Image classification data set "spectrograms_split" (yildiramdsa/sleep_apnea_classification_via_eeg_spectrograms_and_deep_learning on GitHub). Class labels (4): mild, moderate, normal, severe.

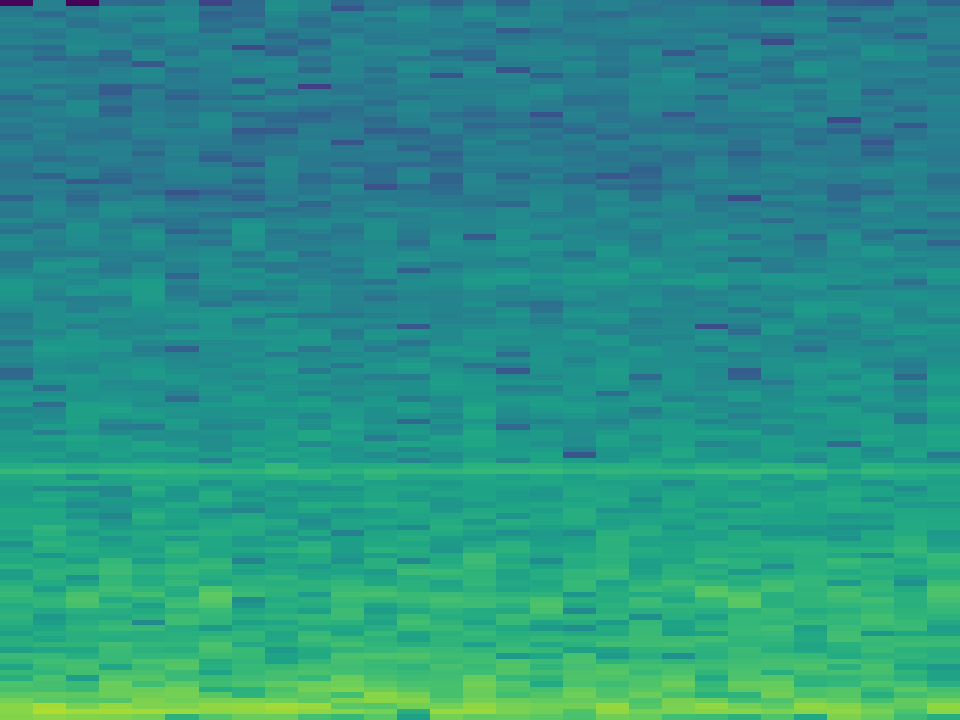
Label: normal

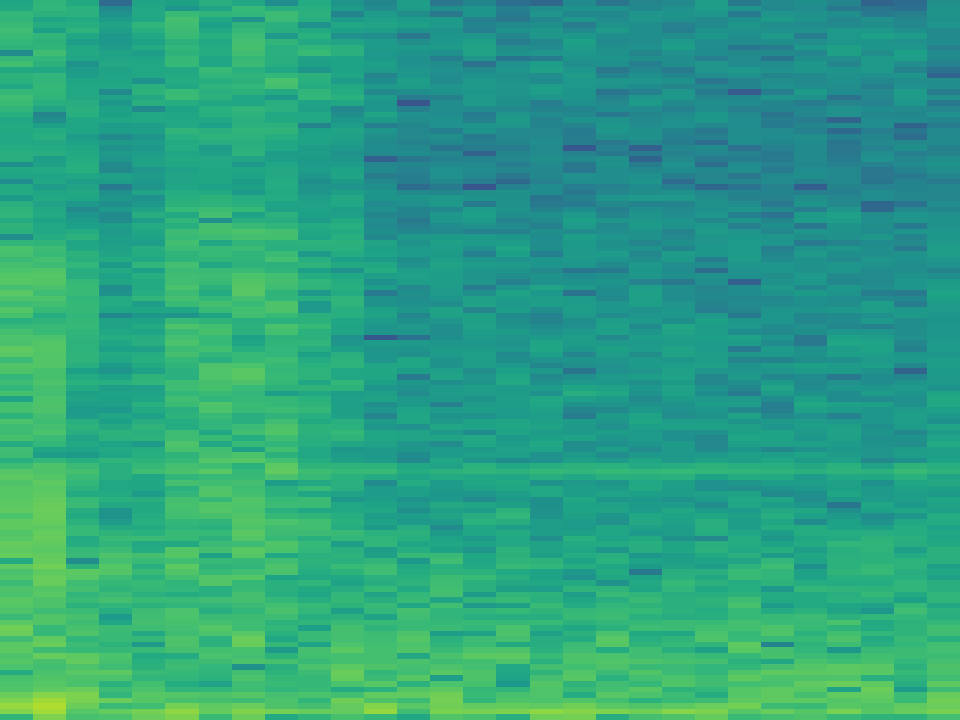
Label: moderate

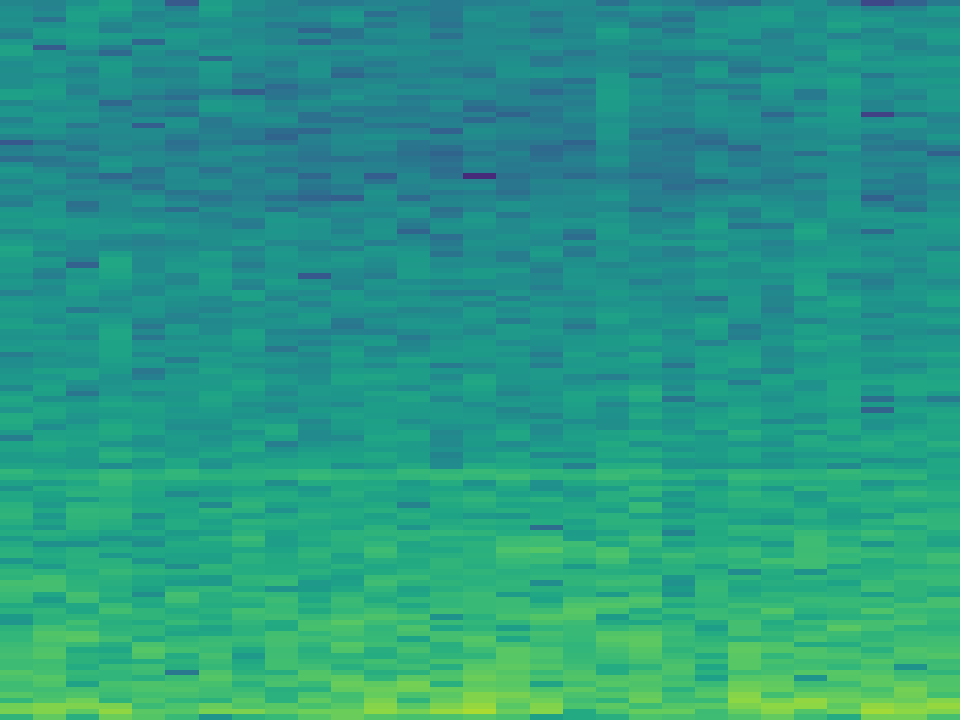
Label: severe

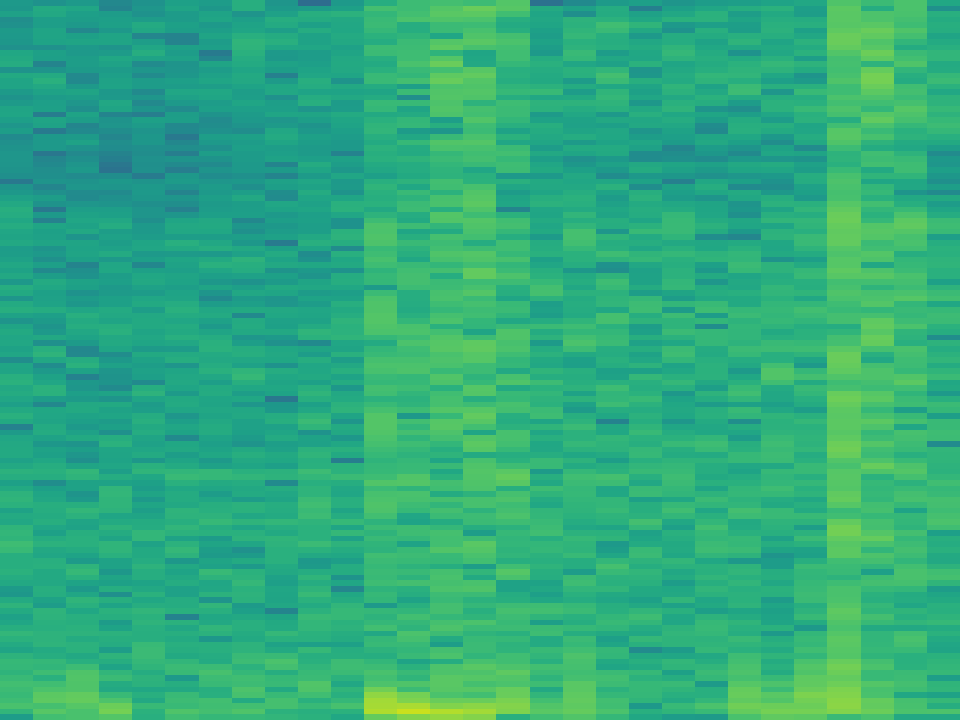
Label: normal

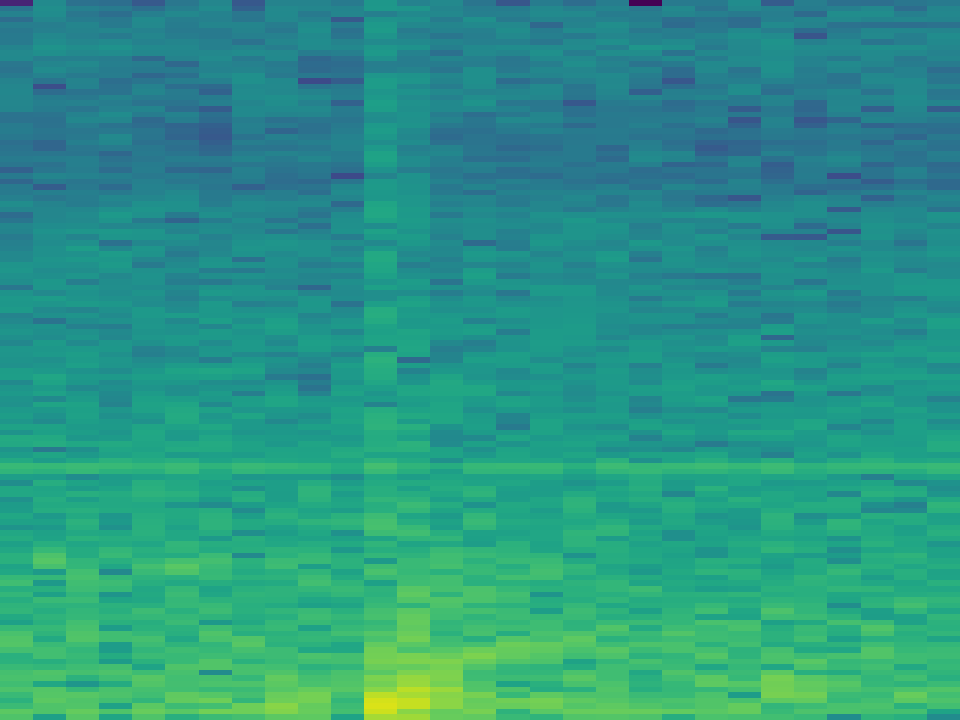
Label: mild

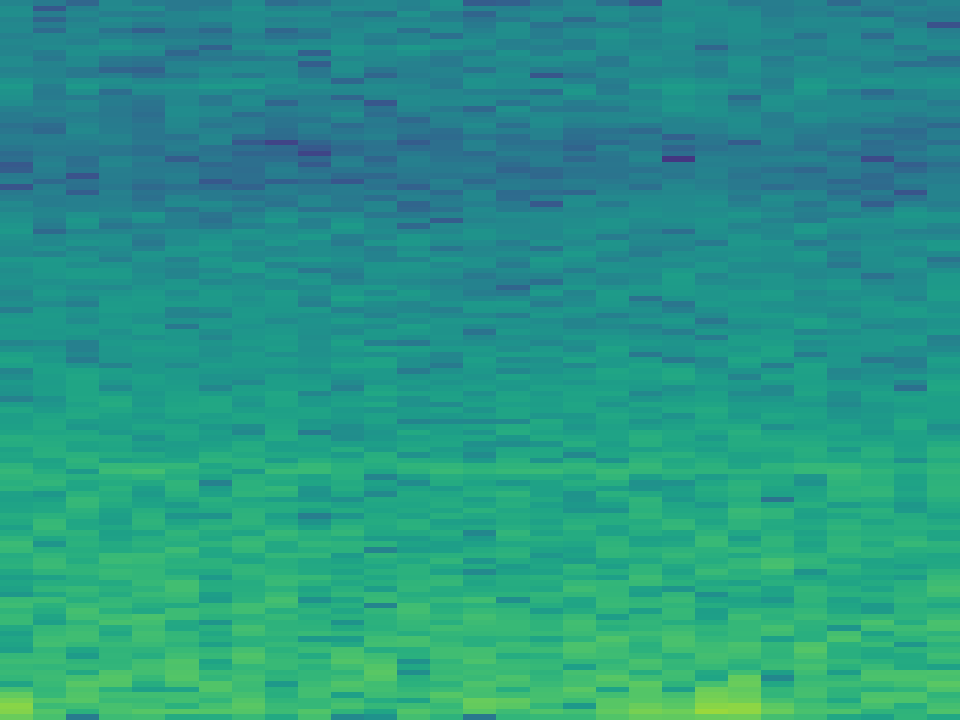
Label: mild
